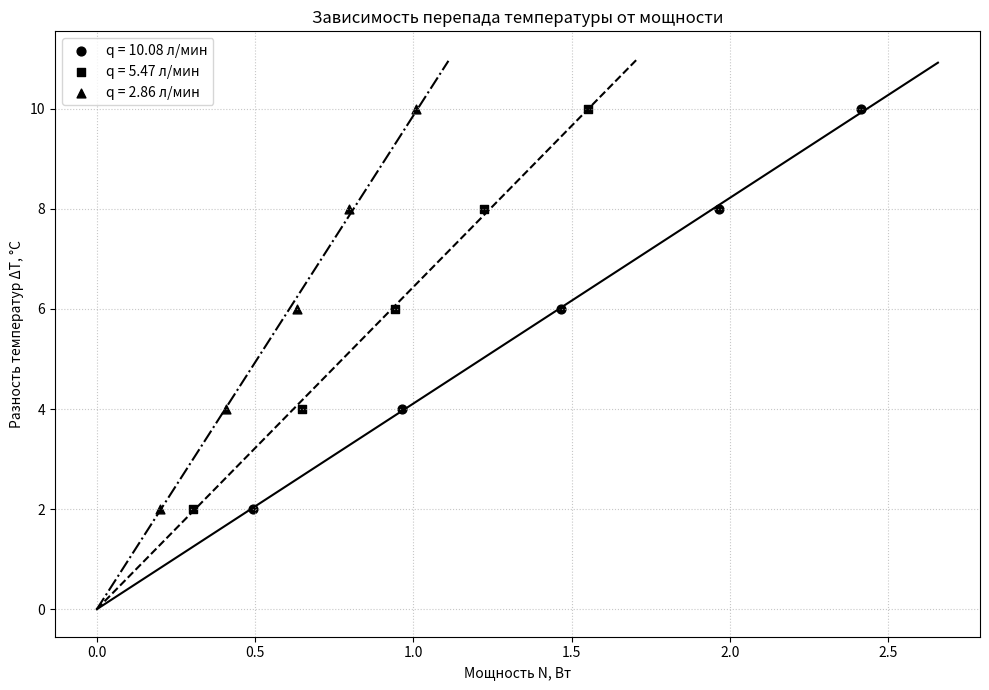
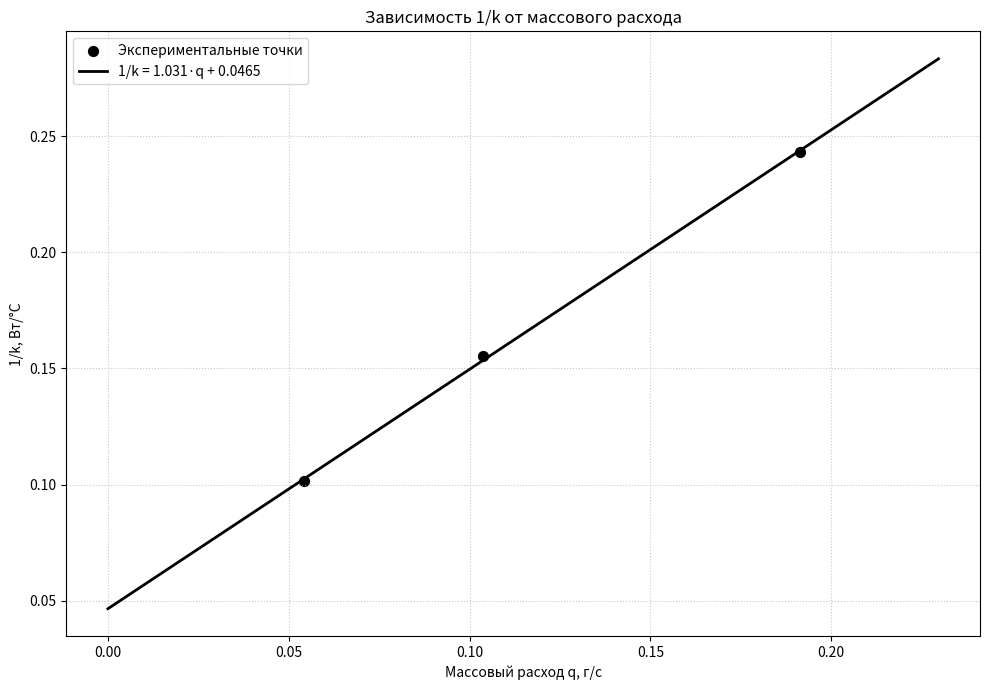

The matplotlib source for these figures, in order:
import numpy as np
import matplotlib.pyplot as plt

# ========================
# 1. Параметры "идеального" эксперимента
# ========================
P0_Pa = 969.9e2          # 969.9 гПа -> Па
T0_C = 22.7              # °C
T0_K = T0_C + 273.15     # K
phi = 0.371              # относительная влажность

R = 8.314                # Дж/(моль·К)
Md = 0.029               # кг/моль (сухой воздух)
Mv = 0.018               # кг/моль (вода)

beta = 40.7e-6           # В/°C (чувствительность термопары)
cp_true = 1003.0         # Дж/(кг·°C) - истинная удельная теплоёмкость
alpha_true = 0.05        # Вт/°C - коэффициент тепловых потерь

# Объёмные расходы (л/мин)
Q_Lmin = np.array([10.082, 5.469, 2.857])

# ========================
# 2. Расчёт плотности влажного воздуха
# ========================
psat = 610.78 * np.exp(17.27 * T0_C / (T0_C + 237.3))   # Па
pv = phi * psat
pd = P0_Pa - pv
rho = (pd * Md + pv * Mv) / (R * T0_K)    # кг/м³
print(f"Плотность влажного воздуха: {rho:.3f} кг/м³")

# Массовые расходы (кг/с)
Q_m3s = Q_Lmin * 1e-3 / 60.0   # л/мин -> м³/с
q = rho * Q_m3s                # кг/с
print("Массовые расходы (г/с):", np.round(q * 1000, 3))

# ========================
# 3. Генерация модельных "экспериментальных" данных
# ========================
np.random.seed(42)
num_points = 5
data_sets = []

for i, qi in enumerate(q):
    # Равномерно распределённые ΔT от 2 до 10 °C
    delta_T = np.linspace(2.0, 10.0, num_points)
    # Истинная мощность по модели N = (cp*q + alpha)*ΔT
    N_true = (cp_true * qi + alpha_true) * delta_T
    # Добавлен небольшой шум (σ = 0.02 Вт) для реалистичности
    N_meas = N_true + np.random.normal(0, 0.02, num_points)
    data_sets.append({
        'q': qi,
        'Q_Lmin': Q_Lmin[i],
        'delta_T': delta_T,
        'N_meas': N_meas
    })

# ========================
# 4. Обработка: нахождение наклонов k_i
# ========================
k_vals_inv = []
for ds in data_sets:
    N = ds['N_meas']
    dT = ds['delta_T']
    # МНК для модели dT = k * N (без свободного члена)
    k = np.sum(N * dT) / np.sum(N**2)
    ds['k'] = k
    ds['inv_k'] = 1.0 / k
    k_vals_inv.append(1.0 / k)
    print(f"Расход {ds['Q_Lmin']:.3f} л/мин: k = {k:.4f} °C/Вт, 1/k = {1/k:.4f} Вт/°C")

k_vals_inv = np.array(k_vals_inv)

# Линейная регрессия: inv_k = cp * q + alpha
coeff = np.polyfit(q * 1000, k_vals_inv, 1)   # q переведено в г/с
cp_exp = coeff[0]          # Дж/(г·°C)
alpha_exp = coeff[1]       # Вт/°C
cp_exp_SI = cp_exp * 1000  # Дж/(кг·°C)

print("\nРезультаты обработки:")
print(f"Экспериментальное cp = {cp_exp:.3f} Дж/(г·°C) = {cp_exp_SI:.1f} Дж/(кг·°C)")
print(f"Экспериментальное α  = {alpha_exp:.4f} Вт/°C")
print(f"Истинное cp = {cp_true} Дж/(кг·°C), α = {alpha_true} Вт/°C")

# ========================
# 5. График 1: ΔT от N для всех расходов (чёрно-белые стили)
# ========================
plt.figure(figsize=(10, 7))

# Стили для различимости при ч/б печати
styles = [
    {'color': 'black', 'linestyle': '-',  'marker': 'o', 'label': 'q = 10.08 л/мин'},
    {'color': 'black', 'linestyle': '--', 'marker': 's', 'label': 'q = 5.47 л/мин'},
    {'color': 'black', 'linestyle': '-.', 'marker': '^', 'label': 'q = 2.86 л/мин'}
]

for ds, style in zip(data_sets, styles):
    N_meas = ds['N_meas']
    dT = ds['delta_T']
    k = ds['k']

    # Экспериментальные точки (модельные)
    plt.scatter(N_meas, dT, color=style['color'], marker=style['marker'],
                s=40, label=style['label'])
    # Аппроксимирующая прямая
    N_line = np.linspace(0, max(N_meas)*1.1, 50)
    dT_line = k * N_line
    plt.plot(N_line, dT_line, color=style['color'], linestyle=style['linestyle'])

plt.xlabel("Мощность N, Вт")
plt.ylabel("Разность температур ΔT, °C")
plt.title("Зависимость перепада температуры от мощности")
plt.legend()
plt.grid(True, linestyle=':', alpha=0.7)
plt.tight_layout()

# ========================
# 6. График 2: 1/k от q (определение cp и α)
# ========================
plt.figure(figsize=(10, 7))

q_plot = q * 1000    # г/с
plt.scatter(q_plot, k_vals_inv, color='black', marker='o', s=50,
            label='Экспериментальные точки')
q_line = np.linspace(0, max(q_plot)*1.2, 20)
inv_k_line = cp_exp * q_line + alpha_exp
plt.plot(q_line, inv_k_line, 'k-', lw=2,
         label=f"1/k = {cp_exp:.3f}·q + {alpha_exp:.4f}")

plt.xlabel("Массовый расход q, г/с")
plt.ylabel("1/k, Вт/°C")
plt.title("Зависимость 1/k от массового расхода")
plt.legend()
plt.grid(True, linestyle=':', alpha=0.7)
plt.tight_layout()

plt.show()
